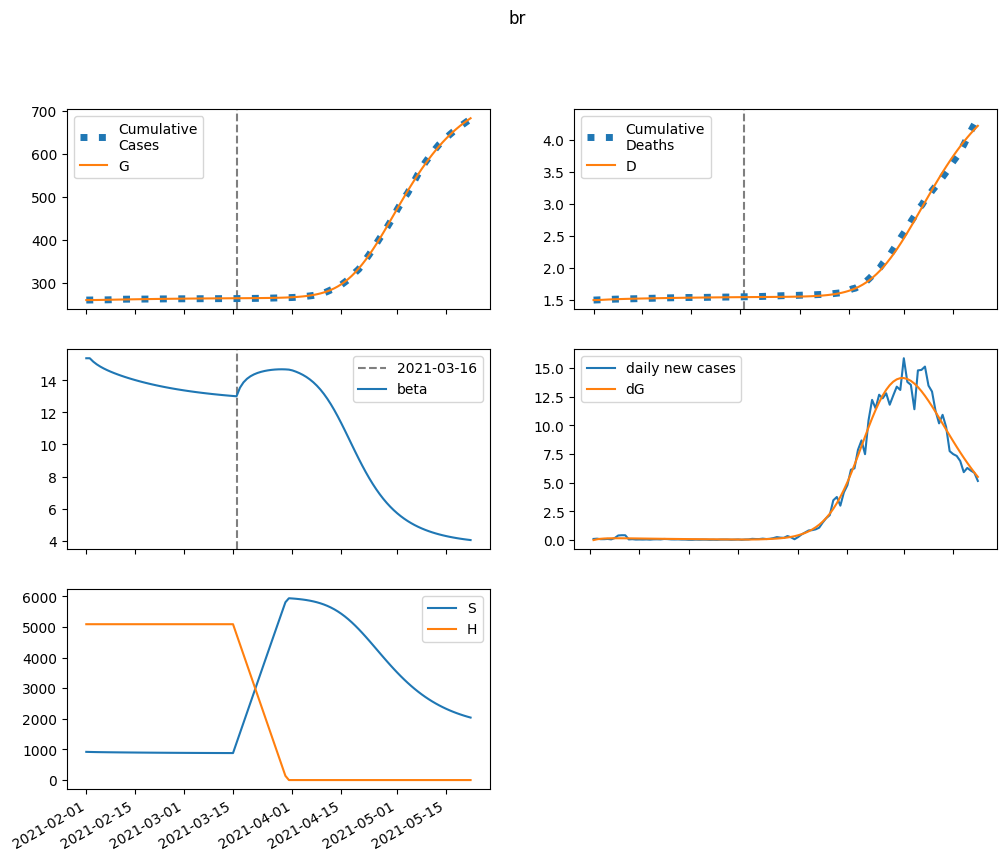

Source data for this figure (header and first rows):
series, 2021-02-01, 2021-02-02, 2021-02-03, 2021-02-04, 2021-02-05, 2021-02-06, 2021-02-07, 2021-02-08, 2021-02-09, 2021-02-10, 2021-02-11, 2021-02-12, 2021-02-13, 2021-02-14, 2021-02-15, 2021-02-16, 2021-02-17, 2021-02-18, 2021-02-19, 2021-02-20, 2021-02-21, 2021-02-22, 2021-02-23
S, 920391, 917362, 914918, 912857, 911055, 909431, 907937, 906541, 905222, 903967, 902768, 901618, 900512, 899448, 898423, 897436, 896485, 895569, 894686, 893835, 893015, 892225, 891465
E, 0.0, 3030, 4867, 5954, 6566, 6877, 6995, 6992, 6913, 6785, 6627, 6452, 6267, 6078, 5887, 5697, 5508, 5323, 5142, 4964, 4791, 4623, 4459
I, 2527, 1849, 1422, 1151, 977.1, 863.8, 788, 735.2, 696.4, 666.3, 641.3, 619.5, 599.6, 580.8, 562.8, 545.2, 528.1, 511.3, 494.8, 478.6, 462.7, 447.2, 432
A, 19775, 16452, 14225, 12698, 11620, 10832, 10231, 9753, 9354, 9008, 8698, 8411, 8142, 7885, 7638, 7399, 7166, 6938, 6717, 6500, 6288, 6081, 5879
IH, 0.0, 176.3, 220.2, 213, 190.4, 166.6, 146.4, 130.7, 118.9, 110, 103.4, 98.2, 93.99, 90.43, 87.27, 84.38, 81.67, 79.07, 76.55, 74.1, 71.7, 69.35, 67.06
IN, 501.5, 955.2, 1231, 1396, 1492, 1544, 1568, 1575, 1571, 1560, 1544, 1524, 1502, 1478, 1453, 1426, 1399, 1370, 1342, 1312, 1282, 1252, 1222
D, 1501, 1501, 1503, 1506, 1509, 1511, 1514, 1516, 1517, 1519, 1520, 1522, 1523, 1524, 1525, 1526, 1528, 1529, 1530, 1531, 1532, 1533, 1533
R, 0.0, 3371, 6309, 8919, 11286, 13470, 15515, 17453, 19303, 21080, 22794, 24450, 26055, 27610, 29118, 30581, 32000, 33375, 34709, 36001, 37253, 38465, 39639
G, 259563, 259563, 259632, 259742, 259877, 260026, 260182, 260340, 260499, 260655, 260809, 260959, 261105, 261247, 261385, 261519, 261648, 261772, 261893, 262010, 262122, 262231, 262335
H, 5086812, 5086812, 5086812, 5086812, 5086812, 5086812, 5086812, 5086812, 5086812, 5086812, 5086812, 5086812, 5086812, 5086812, 5086812, 5086812, 5086812, 5086812, 5086812, 5086812, 5086812, 5086812, 5086812
beta, 15.36, 15.36, 15.15, 14.98, 14.85, 14.73, 14.62, 14.53, 14.44, 14.36, 14.28, 14.21, 14.14, 14.07, 14.01, 13.95, 13.89, 13.83, 13.78, 13.73, 13.68, 13.64, 13.59
